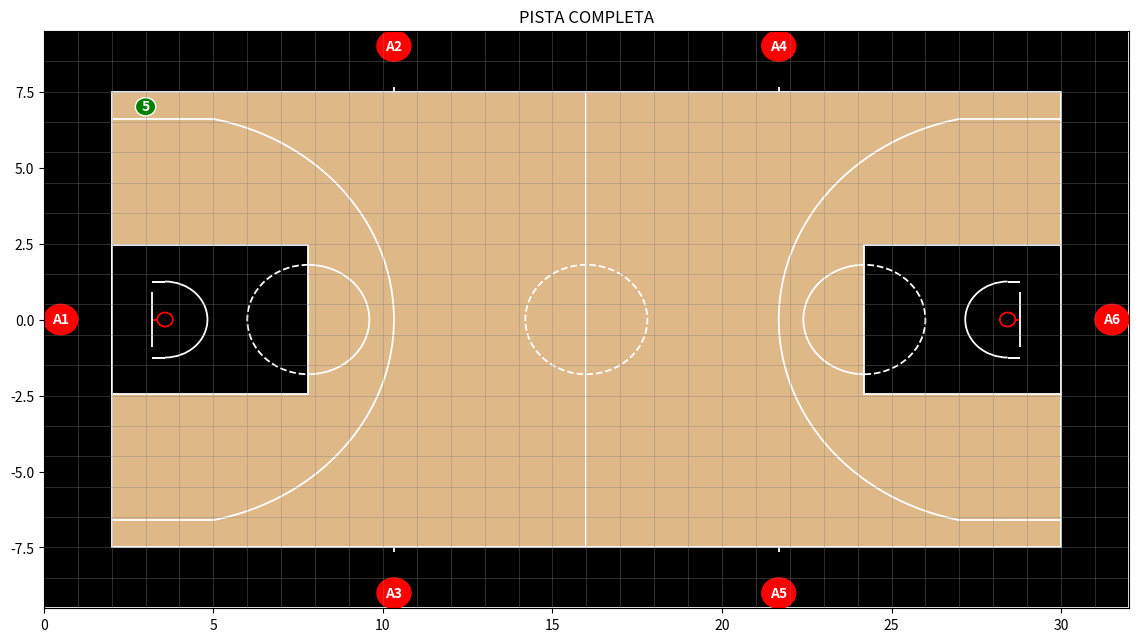

Here is the Python script that generated this plot:
from matplotlib.patches import Circle, Rectangle, Arc
import matplotlib.pyplot as plt
import numpy as np


class Ancla:
    def __init__(self, x, y, id):
        self.x = x
        self.y = y
        self.id = id

    def get_position(self):
        return self.x, self.y


class BasketballCourt:
    ### Length is x, width is y
    ### All units are in meters
    ### Axis origin is center of court
    court_length = 28
    court_width = 15
    center_radius_outer = 4.8 - 3.60 / 2
    center_radius_inner = 3.60 / 2

    anclas_to_baseline = 2
    anclas_to_sideline = 2
    parquet_to_lines = 2

    baseline_to_rim = 1.575
    baseline_to_backboard = 1.2
    rim_radius = 0.23
    backboard_width = 1.8

    three_radius = 6.75
    three_lateral_margin = 0.9
    three_lateral_length = 3.0

    throw_in_line = 8.325  # this is measured from baseline
    throw_in_line_length = 0.15

    zone_length = 5.8
    zone_width = 4.9
    zone_radius = 1.8
    zone_no_charge = 1.25
    zone_no_charge_lateral = 0.375

    def __init__(self):
        self.jugadores = [None] * 5
        self.annotations = [None] * 5

    @classmethod
    def draw(cls, ax=None, color="gray", lw=1.3, grid_step=1):
        """Plot a full basketball court to axis.
        References:
            - http://savvastjortjoglou.com/nba-shot-sharts.html
            - https://www.google.com/url?sa=t&rct=j&q=&esrc=s&source=web&cd=&cad=rja&uact=8&ved=2ahUKEwjcoIW4xef3AhUEtqQKHdVwAc8QFnoECAgQAQ&url=https%3A%2F%2Fnz.basketball%2Fwp-content%2Fuploads%2F2020%2F02%2FFIBA-Basketball-Court-Dimensions.pdf&usg=AOvVaw0aO3XSw26jtwJz772thhPx
        """
        # If an axes object isn't provided to plot onto, just get current one
        if ax is None:
            ax = plt.gca()

        ### Create the basketball rim
        # Diameter of a rim is 18" so it has a radius of 9", which is a value
        # 7.5 in our coordinate system
        rim_l = Circle(
            (
                cls.anclas_to_baseline + cls.baseline_to_rim,
                0,
            ),
            radius=cls.rim_radius,
            linewidth=lw,
            edgecolor="red",
            fill=False,
        )
        rim_r = Circle(
            (
                cls.anclas_to_baseline + cls.court_length - cls.baseline_to_rim,
                0,
            ),
            radius=cls.rim_radius,
            linewidth=lw,
            edgecolor="red",
            fill=False,
        )
        # Base of the rim. Unifies the rim and the backboard
        baserim_l = Rectangle(
            (
                cls.anclas_to_baseline + cls.baseline_to_backboard,
                0,
            ),
            (cls.zone_no_charge_lateral - cls.rim_radius),
            0,
            linewidth=lw,
            color="red",
        )
        baserim_r = Rectangle(
            (
                cls.anclas_to_baseline + cls.court_length - cls.baseline_to_backboard,
                0,
            ),
            -(cls.zone_no_charge_lateral - cls.rim_radius),
            0,
            linewidth=lw,
            color="red",
        )
        # Create backboard
        backboard_l = Rectangle(
            (
                cls.anclas_to_baseline + cls.baseline_to_backboard,
                -(0 + cls.backboard_width / 2),
            ),
            0,
            cls.backboard_width,
            linewidth=lw,
            color="white",
        )
        backboard_r = Rectangle(
            (
                cls.anclas_to_baseline + cls.court_length - cls.baseline_to_backboard,
                -(0 + cls.backboard_width / 2),
            ),
            0,
            cls.backboard_width,
            linewidth=lw,
            color="white",
        )

        ### The paint
        # Create the inner box of the paint, widt=12ft, height=19ft
        inner_box_l = Rectangle(
            (
                cls.anclas_to_baseline,
                -(0 + cls.zone_width / 2),
            ),
            cls.zone_length,
            cls.zone_width,
            linewidth=lw,
            edgecolor="white",
            facecolor="black",
            fill=True,
        )
        inner_box_r = Rectangle(
            (
                cls.anclas_to_baseline + cls.court_length,
                -(0 + cls.zone_width / 2),
            ),
            -cls.zone_length,
            cls.zone_width,
            linewidth=lw,
            edgecolor="white",
            facecolor="black",
            fill=True,
        )
        # Create free throw top arc
        zone_arc_l = Arc(
            (
                cls.anclas_to_baseline + cls.zone_length,
                0,
            ),
            2 * cls.zone_radius,
            2 * cls.zone_radius,
            theta1=-90,
            theta2=90,
            linewidth=lw,
            color="white",
            fill=False,
        )
        zone_arc_r = Arc(
            (
                cls.anclas_to_baseline + cls.court_length - cls.zone_length,
                0,
            ),
            2 * cls.zone_radius,
            2 * cls.zone_radius,
            theta1=90,
            theta2=-90,
            linewidth=lw,
            color="white",
            fill=False,
        )
        zone_arc_dashed_l = Arc(
            (cls.anclas_to_baseline + cls.zone_length, 0),
            2 * cls.zone_radius,
            2 * cls.zone_radius,
            theta1=90,
            theta2=-90,
            linewidth=lw,
            color="white",
            fill=False,
            linestyle="dashed",
        )
        zone_arc_dashed_r = Arc(
            (cls.anclas_to_baseline + cls.court_length - cls.zone_length, 0),
            2 * cls.zone_radius,
            2 * cls.zone_radius,
            theta1=-90,
            theta2=90,
            linewidth=lw,
            color="white",
            fill=False,
            linestyle="dashed",
        )
        # Restricted Zone, it is an arc with 4ft radius from center of the rim
        restricted_l = Arc(
            (cls.anclas_to_baseline + cls.baseline_to_rim, 0),
            2 * cls.zone_no_charge,
            2 * cls.zone_no_charge,
            theta1=-90,
            theta2=90,
            linewidth=lw,
            color="white",
        )
        restricted_r = Arc(
            (cls.anclas_to_baseline + cls.court_length - cls.baseline_to_rim, 0),
            2 * cls.zone_no_charge,
            2 * cls.zone_no_charge,
            theta1=90,
            theta2=-90,
            linewidth=lw,
            color="white",
        )
        restricted_l_a = Rectangle(
            (cls.anclas_to_baseline + cls.baseline_to_rim, 0 + cls.zone_no_charge),
            -cls.zone_no_charge_lateral,
            0,
            linewidth=1.4,
            color="white",
        )
        restricted_l_b = Rectangle(
            (cls.anclas_to_baseline + cls.baseline_to_rim, 0 - cls.zone_no_charge),
            -cls.zone_no_charge_lateral,
            0,
            linewidth=1.4,
            color="white",
        )
        restricted_r_a = Rectangle(
            (
                cls.anclas_to_baseline + cls.court_length - cls.baseline_to_rim,
                0 + cls.zone_no_charge,
            ),
            cls.zone_no_charge_lateral,
            0,
            linewidth=1.4,
            color="white",
        )
        restricted_r_b = Rectangle(
            (
                cls.anclas_to_baseline + cls.court_length - cls.baseline_to_rim,
                0 - cls.zone_no_charge,
            ),
            cls.zone_no_charge_lateral,
            0,
            linewidth=1.4,
            color="white",
        )

        ### Three point line
        # angle = 180/np.pi*np.arctan(court_width/2-three_lateral_margin/(three_lateral_length-baseline_to_rim))
        three_arc_l = Arc(
            (cls.anclas_to_baseline + cls.baseline_to_rim, 0),
            2 * cls.three_radius,
            2 * cls.three_radius,
            theta1=-78,
            theta2=78,
            linewidth=lw,
            color="white",
        )
        three_arc_r = Arc(
            (cls.anclas_to_baseline + cls.court_length - cls.baseline_to_rim, 0),
            2 * cls.three_radius,
            2 * cls.three_radius,
            theta1=180 - 78,
            theta2=180 + 78,
            linewidth=lw,
            color="white",
        )
        corner_three_l_a = Rectangle(
            (
                cls.anclas_to_baseline,
                (0 + cls.court_width / 2 - cls.three_lateral_margin),
            ),
            cls.three_lateral_length,
            0,
            linewidth=lw,
            color="white",
        )
        corner_three_l_b = Rectangle(
            (
                cls.anclas_to_baseline,
                (0 - cls.court_width / 2 + cls.three_lateral_margin),
            ),
            cls.three_lateral_length,
            0,
            linewidth=lw,
            color="white",
        )
        corner_three_r_a = Rectangle(
            (
                cls.anclas_to_baseline + cls.court_length,
                (0 + cls.court_width / 2 - cls.three_lateral_margin),
            ),
            -cls.three_lateral_length,
            0,
            linewidth=lw,
            color="white",
        )
        corner_three_r_b = Rectangle(
            (
                cls.anclas_to_baseline + cls.court_length,
                (0 - cls.court_width / 2 + cls.three_lateral_margin),
            ),
            -cls.three_lateral_length,
            0,
            linewidth=lw,
            color="white",
        )

        ### Lines and center
        center_inner_arc = Circle(
            (
                cls.anclas_to_baseline + cls.court_length / 2,
                0,
            ),
            cls.center_radius_inner,
            linewidth=lw,
            edgecolor="white",
            fill=False,
            linestyle="dashed",
        )

        outer_lines_l = Rectangle(
            (cls.anclas_to_baseline, 0 + cls.court_width / 2),
            cls.court_length / 2,
            -cls.court_width,
            linewidth=lw,
            edgecolor="white",
            facecolor="burlywood",
            fill=True,
        )
        outer_lines_r = Rectangle(
            (cls.anclas_to_baseline + cls.court_length / 2, 0 + cls.court_width / 2),
            cls.court_length / 2,
            -cls.court_width,
            linewidth=lw,
            edgecolor="white",
            facecolor="burlywood",
            fill=True,
        )
        parquet_lines = Rectangle(
            (
                cls.anclas_to_baseline - cls.parquet_to_lines,
                0 + cls.court_width / 2 + cls.parquet_to_lines,
            ),
            cls.court_length + 2 * cls.parquet_to_lines,
            -(cls.court_width + 2 * cls.parquet_to_lines),
            linewidth=lw,
            edgecolor="white",
            facecolor="black",
            fill=True,
        )
        ### Throw in line
        throw_in_line_l_a = Rectangle(
            (cls.anclas_to_baseline + cls.throw_in_line, 0 + cls.court_width / 2),
            0,
            cls.throw_in_line_length,
            linewidth=lw,
            color="white",
        )
        throw_in_line_l_b = Rectangle(
            (cls.anclas_to_baseline + cls.throw_in_line, 0 - cls.court_width / 2),
            0,
            -cls.throw_in_line_length,
            linewidth=lw,
            color="white",
        )
        throw_in_line_r_a = Rectangle(
            (
                cls.anclas_to_baseline + cls.court_length - cls.throw_in_line,
                0 + cls.court_width / 2,
            ),
            0,
            cls.throw_in_line_length,
            linewidth=lw,
            color="white",
        )
        throw_in_line_r_b = Rectangle(
            (
                cls.anclas_to_baseline + cls.court_length - cls.throw_in_line,
                0 - cls.court_width / 2,
            ),
            0,
            -cls.throw_in_line_length,
            linewidth=lw,
            color="white",
        )

        ### List of the court elements to be plotted onto the axes
        court_elements = [
            parquet_lines,
            outer_lines_l,
            outer_lines_r,
            inner_box_l,
            inner_box_r,
            rim_l,
            rim_r,
            baserim_l,
            baserim_r,
            backboard_l,
            backboard_r,
            zone_arc_l,
            zone_arc_r,
            zone_arc_dashed_l,
            zone_arc_dashed_r,
            restricted_l,
            restricted_r,
            restricted_l_a,
            restricted_l_b,
            restricted_r_a,
            restricted_r_b,
            three_arc_l,
            three_arc_r,
            corner_three_l_a,
            corner_three_l_b,
            corner_three_r_a,
            corner_three_r_b,
            center_inner_arc,
            throw_in_line_l_a,
            throw_in_line_l_b,
            throw_in_line_r_a,
            throw_in_line_r_b,
        ]

        ### Grid
        if grid_step and type(grid_step) in [int, float]:
            ax.hlines(
                y=np.arange(
                    -(cls.court_width / 2 + cls.anclas_to_sideline),
                    int(cls.court_width + 2 * cls.anclas_to_sideline),
                    grid_step,
                ),
                xmin=0,
                xmax=cls.court_length + 2 * cls.anclas_to_baseline,
                colors="gray",
                linewidth=0.5,
                alpha=0.5,
            )

            ax.vlines(
                x=np.arange(0, int(2 * cls.anclas_to_baseline + cls.court_length), grid_step),
                ymin=-cls.court_width / 2 - cls.anclas_to_baseline,
                ymax=cls.court_width / 2 + cls.anclas_to_baseline,
                colors="gray",
                linewidth=0.5,
                alpha=0.5,
            )

        # Add the court elements onto the axes
        for element in court_elements:
            ax.add_patch(element)

        return ax

    @classmethod
    def draw_white(cls, ax=None, color="gray", lw=1.3, grid_step=1):
        """Plot a full basketball court to axis.
        References:
            - http://savvastjortjoglou.com/nba-shot-sharts.html
            - https://www.google.com/url?sa=t&rct=j&q=&esrc=s&source=web&cd=&cad=rja&uact=8&ved=2ahUKEwjcoIW4xef3AhUEtqQKHdVwAc8QFnoECAgQAQ&url=https%3A%2F%2Fnz.basketball%2Fwp-content%2Fuploads%2F2020%2F02%2FFIBA-Basketball-Court-Dimensions.pdf&usg=AOvVaw0aO3XSw26jtwJz772thhPx
        """
        # If an axes object isn't provided to plot onto, just get current one
        if ax is None:
            ax = plt.gca()

        ### Create the basketball rim
        # Diameter of a rim is 18" so it has a radius of 9", which is a value
        # 7.5 in our coordinate system
        rim_l = Circle(
            (
                cls.anclas_to_baseline + cls.baseline_to_rim,
                cls.anclas_to_sideline + cls.court_width / 2,
            ),
            radius=cls.rim_radius,
            linewidth=lw,
            edgecolor="white",
            fill=False,
        )
        rim_r = Circle(
            (
                cls.anclas_to_baseline + cls.court_length - cls.baseline_to_rim,
                cls.anclas_to_sideline + cls.court_width / 2,
            ),
            radius=cls.rim_radius,
            linewidth=lw,
            edgecolor="white",
            fill=False,
        )
        # Base of the rim. Unifies the rim and the backboard
        baserim_l = Rectangle(
            (
                cls.anclas_to_baseline + cls.baseline_to_backboard,
                cls.anclas_to_sideline + cls.court_width / 2,
            ),
            (cls.zone_no_charge_lateral - cls.rim_radius),
            0,
            linewidth=lw,
            color="white",
        )
        baserim_r = Rectangle(
            (
                cls.anclas_to_baseline + cls.court_length - cls.baseline_to_backboard,
                cls.anclas_to_sideline + cls.court_width / 2,
            ),
            -(cls.zone_no_charge_lateral - cls.rim_radius),
            0,
            linewidth=lw,
            color="white",
        )
        # Create backboard
        backboard_l = Rectangle(
            (
                cls.anclas_to_baseline + cls.baseline_to_backboard,
                (cls.anclas_to_sideline + cls.court_width / 2 - cls.backboard_width / 2),
            ),
            0,
            cls.backboard_width,
            linewidth=lw,
            color="white",
        )
        backboard_r = Rectangle(
            (
                cls.anclas_to_baseline + cls.court_length - cls.baseline_to_backboard,
                (cls.anclas_to_sideline + cls.court_width / 2 - cls.backboard_width / 2),
            ),
            0,
            cls.backboard_width,
            linewidth=lw,
            color="white",
        )

        ### The paint
        # Create the inner box of the paint, widt=12ft, height=19ft
        inner_box_l = Rectangle(
            (
                cls.anclas_to_baseline,
                (cls.anclas_to_sideline + cls.court_width / 2 - cls.zone_width / 2),
            ),
            cls.zone_length,
            cls.zone_width,
            linewidth=lw,
            edgecolor="white",
            fill=None,
        )
        inner_box_r = Rectangle(
            (
                cls.anclas_to_baseline + cls.court_length,
                (cls.anclas_to_sideline + cls.court_width / 2 - cls.zone_width / 2),
            ),
            -cls.zone_length,
            cls.zone_width,
            linewidth=lw,
            edgecolor="white",
            fill=None,
        )
        # Create free throw top arc
        zone_arc_l = Arc(
            (
                cls.anclas_to_baseline + cls.zone_length,
                cls.anclas_to_sideline + cls.court_width / 2,
            ),
            2 * cls.zone_radius,
            2 * cls.zone_radius,
            theta1=-90,
            theta2=90,
            linewidth=lw,
            color="white",
            fill=False,
        )
        zone_arc_r = Arc(
            (
                cls.anclas_to_baseline + cls.court_length - cls.zone_length,
                cls.anclas_to_sideline + cls.court_width / 2,
            ),
            2 * cls.zone_radius,
            2 * cls.zone_radius,
            theta1=90,
            theta2=-90,
            linewidth=lw,
            color="white",
            fill=False,
        )
        zone_arc_dashed_l = Arc(
            (
                cls.anclas_to_baseline + cls.zone_length,
                cls.anclas_to_sideline + cls.court_width / 2,
            ),
            2 * cls.zone_radius,
            2 * cls.zone_radius,
            theta1=90,
            theta2=-90,
            linewidth=lw,
            color="white",
            fill=False,
            linestyle="dashed",
        )
        zone_arc_dashed_r = Arc(
            (
                cls.anclas_to_baseline + cls.court_length - cls.zone_length,
                cls.anclas_to_sideline + cls.court_width / 2,
            ),
            2 * cls.zone_radius,
            2 * cls.zone_radius,
            theta1=-90,
            theta2=90,
            linewidth=lw,
            color="white",
            fill=False,
            linestyle="dashed",
        )
        # Restricted Zone, it is an arc with 4ft radius from center of the rim
        restricted_l = Arc(
            (
                cls.anclas_to_baseline + cls.baseline_to_rim,
                cls.anclas_to_sideline + cls.court_width / 2,
            ),
            2 * cls.zone_no_charge,
            2 * cls.zone_no_charge,
            theta1=-90,
            theta2=90,
            linewidth=lw,
            color="white",
        )
        restricted_r = Arc(
            (
                cls.anclas_to_baseline + cls.court_length - cls.baseline_to_rim,
                cls.anclas_to_sideline + cls.court_width / 2,
            ),
            2 * cls.zone_no_charge,
            2 * cls.zone_no_charge,
            theta1=90,
            theta2=-90,
            linewidth=lw,
            color="white",
        )
        restricted_l_a = Rectangle(
            (
                cls.anclas_to_baseline + cls.baseline_to_rim,
                cls.anclas_to_sideline + cls.court_width / 2 + cls.zone_no_charge,
            ),
            -cls.zone_no_charge_lateral,
            0,
            linewidth=1.4,
            color="white",
        )
        restricted_l_b = Rectangle(
            (
                cls.anclas_to_baseline + cls.baseline_to_rim,
                cls.anclas_to_sideline + cls.court_width / 2 - cls.zone_no_charge,
            ),
            -cls.zone_no_charge_lateral,
            0,
            linewidth=1.4,
            color="white",
        )
        restricted_r_a = Rectangle(
            (
                cls.anclas_to_baseline + cls.court_length - cls.baseline_to_rim,
                cls.anclas_to_sideline + cls.court_width / 2 + cls.zone_no_charge,
            ),
            cls.zone_no_charge_lateral,
            0,
            linewidth=1.4,
            color="white",
        )
        restricted_r_b = Rectangle(
            (
                cls.anclas_to_baseline + cls.court_length - cls.baseline_to_rim,
                cls.anclas_to_sideline + cls.court_width / 2 - cls.zone_no_charge,
            ),
            cls.zone_no_charge_lateral,
            0,
            linewidth=1.4,
            color="white",
        )

        ### Three point line
        # angle = 180/np.pi*np.arctan(court_width/2-three_lateral_margin/(three_lateral_length-baseline_to_rim))
        three_arc_l = Arc(
            (
                cls.anclas_to_baseline + cls.baseline_to_rim,
                cls.anclas_to_sideline + cls.court_width / 2,
            ),
            2 * cls.three_radius,
            2 * cls.three_radius,
            theta1=-78,
            theta2=78,
            linewidth=lw,
            color="white",
        )
        three_arc_r = Arc(
            (
                cls.anclas_to_baseline + cls.court_length - cls.baseline_to_rim,
                cls.anclas_to_sideline + cls.court_width / 2,
            ),
            2 * cls.three_radius,
            2 * cls.three_radius,
            theta1=180 - 78,
            theta2=180 + 78,
            linewidth=lw,
            color="white",
        )
        corner_three_l_a = Rectangle(
            (
                cls.anclas_to_baseline,
                (cls.anclas_to_sideline + cls.three_lateral_margin),
            ),
            cls.three_lateral_length,
            0,
            linewidth=lw,
            color="white",
        )
        corner_three_l_b = Rectangle(
            (
                cls.anclas_to_baseline,
                (cls.anclas_to_sideline + cls.court_width - cls.three_lateral_margin),
            ),
            cls.three_lateral_length,
            0,
            linewidth=lw,
            color="white",
        )
        corner_three_r_a = Rectangle(
            (
                cls.anclas_to_baseline + cls.court_length,
                (cls.anclas_to_sideline + cls.three_lateral_margin),
            ),
            -cls.three_lateral_length,
            0,
            linewidth=lw,
            color="white",
        )
        corner_three_r_b = Rectangle(
            (
                cls.anclas_to_baseline + cls.court_length,
                (cls.anclas_to_sideline + cls.court_width - cls.three_lateral_margin),
            ),
            -cls.three_lateral_length,
            0,
            linewidth=lw,
            color="white",
        )

        ### Lines and center
        center_inner_arc = Circle(
            (
                cls.anclas_to_baseline + cls.court_length / 2,
                cls.anclas_to_sideline + cls.court_width / 2,
            ),
            cls.center_radius_inner,
            linewidth=lw,
            edgecolor="white",
            fill=False,
            linestyle="dashed",
        )

        outer_lines_l = Rectangle(
            (cls.anclas_to_baseline, cls.anclas_to_sideline + cls.court_width),
            cls.court_length / 2,
            -cls.court_width,
            linewidth=lw,
            edgecolor="white",
            facecolor=None,
            alpha=1,
            fill=None,
        )
        outer_lines_r = Rectangle(
            (
                cls.anclas_to_baseline + cls.court_length / 2,
                cls.anclas_to_sideline + cls.court_width,
            ),
            cls.court_length / 2,
            -cls.court_width,
            linewidth=lw,
            edgecolor="white",
            facecolor=None,
            alpha=1,
            fill=None,
        )

        ### Throw in line
        throw_in_line_l_a = Rectangle(
            (
                cls.anclas_to_baseline + cls.throw_in_line,
                cls.anclas_to_sideline,
            ),
            0,
            -cls.throw_in_line_length,
            linewidth=lw,
            color="white",
        )
        throw_in_line_l_b = Rectangle(
            (
                cls.anclas_to_baseline + cls.throw_in_line,
                cls.anclas_to_sideline + cls.court_width,
            ),
            0,
            cls.throw_in_line_length,
            linewidth=lw,
            color="white",
        )
        throw_in_line_r_a = Rectangle(
            (
                cls.anclas_to_baseline + cls.court_length - cls.throw_in_line,
                cls.anclas_to_sideline,
            ),
            0,
            -cls.throw_in_line_length,
            linewidth=lw,
            color="white",
        )
        throw_in_line_r_b = Rectangle(
            (
                cls.anclas_to_baseline + cls.court_length - cls.throw_in_line,
                cls.anclas_to_sideline + cls.court_width,
            ),
            0,
            cls.throw_in_line_length,
            linewidth=lw,
            color="white",
        )

        ### List of the court elements to be plotted onto the axes
        court_elements = [
            rim_l,
            rim_r,
            baserim_l,
            baserim_r,
            backboard_l,
            backboard_r,
            zone_arc_l,
            zone_arc_r,
            zone_arc_dashed_l,
            zone_arc_dashed_r,
            restricted_l,
            restricted_r,
            restricted_l_a,
            restricted_l_b,
            restricted_r_a,
            restricted_r_b,
            three_arc_l,
            three_arc_r,
            corner_three_l_a,
            corner_three_l_b,
            corner_three_r_a,
            corner_three_r_b,
            center_inner_arc,
            throw_in_line_l_a,
            throw_in_line_l_b,
            throw_in_line_r_a,
            throw_in_line_r_b,
            outer_lines_l,
            outer_lines_r,
            inner_box_l,
            inner_box_r,
        ]

        ### Grid
        if grid_step and type(grid_step) in [int, float]:
            ax.hlines(
                y=np.arange(
                    cls.anclas_to_sideline + cls.court_width,
                    int(cls.court_width / 2 + cls.anclas_to_sideline + 0.5),
                    grid_step,
                ),
                xmin=0,
                xmax=cls.court_length + 2 * cls.anclas_to_baseline,
                colors="gray",
                linewidth=0.5,
                alpha=0.5,
            )
            ax.hlines(
                y=-np.arange(
                    0,
                    int(cls.court_width / 2 + cls.anclas_to_sideline + 0.5),
                    grid_step,
                ),
                xmin=0,
                xmax=cls.court_length + 2 * cls.anclas_to_baseline,
                colors="gray",
                linewidth=0.5,
                alpha=0.5,
            )

            ax.vlines(
                x=np.arange(0, int(2 * cls.anclas_to_baseline + cls.court_length), grid_step),
                ymin=-cls.court_width / 2 - cls.anclas_to_baseline,
                ymax=cls.court_width / 2 + cls.anclas_to_baseline,
                colors="gray",
                linewidth=0.5,
                alpha=0.5,
            )

        # Add the court elements onto the axes
        for element in court_elements:
            ax.add_patch(element)

        return ax

    @classmethod
    def draw_anclas(
        cls,
        ax=None,
        anclas=None,
        margin=1,
        ancla_size=0.5,
        fontsize=10,
        color="red",
        lw=1,
        name_root="A",
    ):
        # If an axes object isn't provided to plot onto, just get current one
        if ax is None:
            ax = plt.gca()

        # 6 anclas
        if not anclas:
            # +- 0.5 únicamente para la representación gráfica
            ancla_1 = Ancla(
                0 + 0.5,
                0,
                1,
            )
            ancla_2 = Ancla(
                (cls.anclas_to_baseline + cls.throw_in_line),
                (cls.anclas_to_sideline + cls.court_width / 2 - 0.5),
                2,
            )
            ancla_3 = Ancla(
                (cls.anclas_to_baseline + cls.throw_in_line),
                -(cls.anclas_to_sideline + cls.court_width / 2 - 0.5),
                3,
            )
            ancla_4 = Ancla(
                (cls.court_length + cls.anclas_to_baseline - cls.throw_in_line),
                (cls.anclas_to_sideline + cls.court_width / 2 - 0.5),
                4,
            )
            ancla_5 = Ancla(
                (cls.court_length + cls.anclas_to_baseline - cls.throw_in_line),
                -(cls.anclas_to_sideline + cls.court_width / 2 - 0.5),
                5,
            )
            ancla_6 = Ancla(
                (+2 * cls.anclas_to_baseline + cls.court_length - 0.5),
                0,
                6,
            )
            anclas = [ancla_1, ancla_2, ancla_3, ancla_4, ancla_5, ancla_6]

        ### List of the elements to be plotted onto the axes
        try:
            elements = [
                Circle(ancla.get_position(), ancla_size, linewidth=lw, color=color)
                for ancla in anclas
            ]
        except AttributeError:
            elements = [Circle(ancla, ancla_size, linewidth=lw, color=color) for ancla in anclas]

        ### Add the elements onto the axes
        for i, element in enumerate(elements):
            ax.add_patch(element)
            ax.annotate(
                f"{name_root}{i+1}",
                element.get_center(),
                color="w",
                weight="bold",
                fontsize=fontsize,
                ha="center",
                va="center",
            )

        return ax

    @classmethod
    def draw_players(
        cls,
        ax=None,
        positions=None,
        realtime=None,
        size=0.3,
        fontsize=5,
        color="green",
        lw=1,
        numero=None,
    ):
        # If an axes object isn't provided to plot onto, just get current one
        if ax is None:
            ax = plt.gca()

        ### List of the elements to be plotted onto the axes
        try:
            elements = [
                Circle(
                    position.get_position(),
                    size,
                    linewidth=lw,
                    color=color,
                )
                for position in positions
            ]
        except AttributeError:
            elements = [
                Circle(
                    position,
                    size,
                    linewidth=lw,
                    color=color,
                )
                for position in positions
            ]

        ### Add the elements onto the axes
        for element in elements:
            ax.add_patch(element)
            ax.annotate(
                f"{numero}",
                element.get_center(),
                color="white",
                weight="bold",
                fontsize=fontsize,
                ha="center",
                va="center",
            )
        return ax

    def draw_players_realtime(
        self,
        ax=None,
        posicion_x=None,
        posicion_y=None,
        numero=id,
        realtime=None,
        size=0.3,
        fontsize=7,
        edgecolor="white",
        facecolor="green",
        lw=1,
    ):
        # If an axes object isn't provided to plot onto, just get current one
        if ax is None:
            ax = plt.gca()

        player_index = numero - 1
        if realtime:
            if self.jugadores[player_index] is not None:
                self.jugadores[player_index].remove()
                self.annotations[player_index].remove()
        self.jugadores[player_index] = Circle(
            [posicion_x, posicion_y],
            size,
            linewidth=lw,
            edgecolor=edgecolor,
            facecolor=facecolor,
        )
        ax.add_patch(self.jugadores[player_index])
        self.annotations[player_index] = ax.annotate(
            f"{numero}",
            self.jugadores[player_index].get_center(),
            color="white",
            weight="bold",
            fontsize=fontsize,
            ha="center",
            va="center",
        )
        plt.show(block=False)


def draw_players_grafica(
    ax=None,
    positions=None,
    realtime=None,
    size=0.3,
    fontsize=5,
    edgecolor="white",
    facecolor="green",
    lw=1,
    numero=None,
):
    # If an axes object isn't provided to plot onto, just get current one
    if ax is None:
        ax = plt.gca()

    ### List of the elements to be plotted onto the axes
    try:
        elements = [
            Circle(
                position.get_position(),
                size,
                linewidth=lw,
                edgecolor=edgecolor,
                facecolor=facecolor,
            )
            for position in positions
        ]
    except AttributeError:
        elements = [
            Circle(
                position,
                size,
                linewidth=lw,
                edgecolor=edgecolor,
                facecolor=facecolor,
            )
            for position in positions
        ]

    ### Add the elements onto the axes
    for element in elements:
        ax.add_patch(element)
        ax.annotate(
            f"{numero}",
            element.get_center(),
            color="white",
            weight="bold",
            fontsize=fontsize,
            ha="center",
            va="center",
        )
    return ax


def draw_positions(grid_step=1, ax=None):
    scale = 0.5
    if ax is None:
        ax = plt.figure(figsize=(28 * scale, 15 * scale))
    ax = plt.axes(xlim=(0, 32), ylim=(-9.5, 9.5))
    plt.title("PISTA COMPLETA")
    BasketballCourt.draw(ax, grid_step=grid_step)
    positions = [[3, 7]]
    draw_players_grafica(
        ax=None,
        positions=positions,
        realtime=None,
        size=0.3,
        fontsize=10,
        lw=1,
        numero=5,
    )
    BasketballCourt.draw_anclas(ax)
    plt.show()


if __name__ == "__main__":
    """Útil para correr el fichero stand alone y comprobar que funciona correctamente la parte de visualización"""
    draw_positions()
